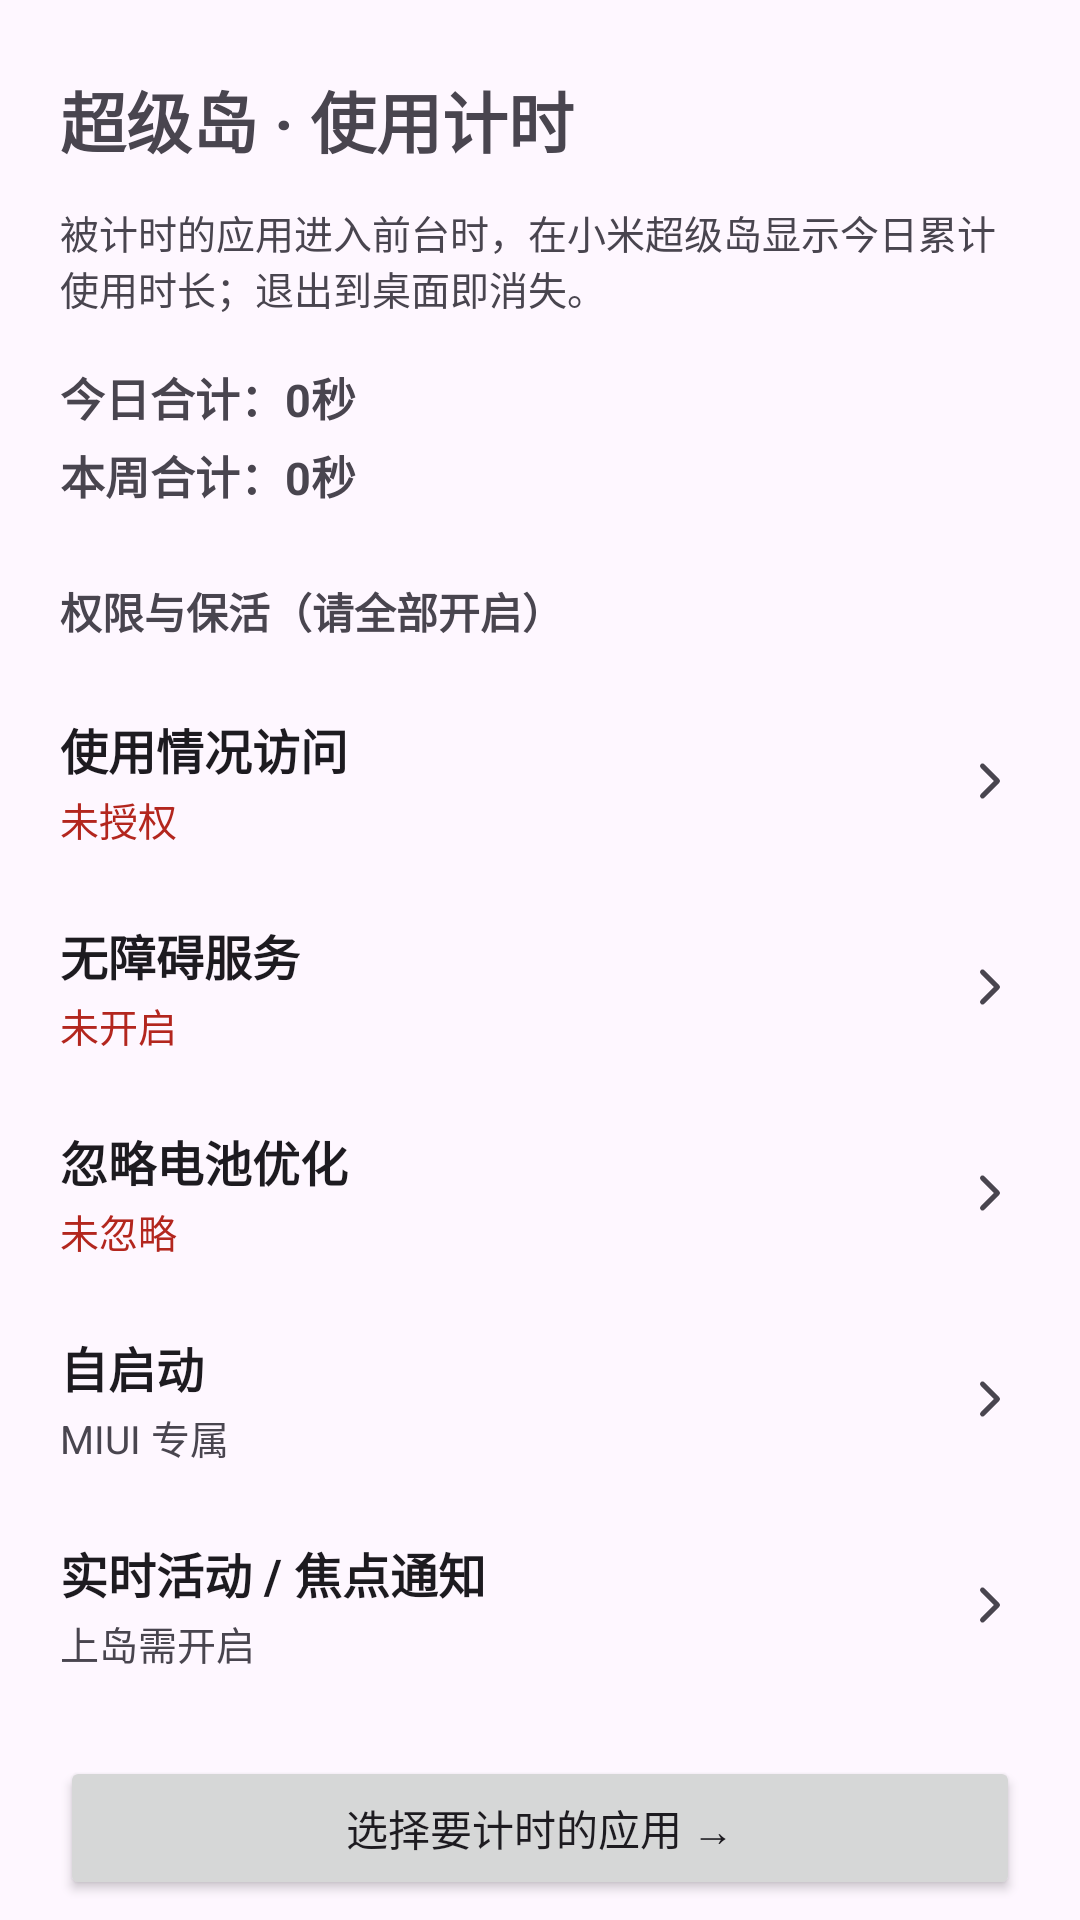

Write the Android layout XML for this screen, with the resource values it uses.
<!-- AndroidManifest.xml: application theme Theme.IslandTimer -->
<!-- res/layout/activity_main.xml -->
<?xml version="1.0" encoding="utf-8"?>
<androidx.core.widget.NestedScrollView xmlns:android="http://schemas.android.com/apk/res/android"
    android:layout_width="match_parent"
    android:layout_height="match_parent"
    android:fillViewport="true">

    <LinearLayout
        android:layout_width="match_parent"
        android:layout_height="wrap_content"
        android:orientation="vertical"
        android:paddingVertical="20dp">

        <LinearLayout
            android:layout_width="match_parent"
            android:layout_height="wrap_content"
            android:gravity="center_vertical"
            android:orientation="horizontal"
            android:paddingHorizontal="20dp">

            <TextView
                android:layout_width="0dp"
                android:layout_height="wrap_content"
                android:layout_weight="1"
                android:text="超级岛 · 使用计时"
                android:textSize="22sp"
                android:textStyle="bold" />

            <ImageButton
                android:id="@+id/btnMore"
                android:layout_width="40dp"
                android:layout_height="40dp"
                android:background="?attr/selectableItemBackgroundBorderless"
                android:contentDescription="更多选项"
                android:src="@drawable/ic_more_vert" />
        </LinearLayout>

        <TextView
            android:layout_width="wrap_content"
            android:layout_height="wrap_content"
            android:layout_marginHorizontal="20dp"
            android:layout_marginTop="8dp"
            android:text="被计时的应用进入前台时，在小米超级岛显示今日累计使用时长；退出到桌面即消失。"
            android:textSize="13sp" />

        <TextView
            android:id="@+id/tvTodayTotal"
            android:layout_width="wrap_content"
            android:layout_height="wrap_content"
            android:layout_marginHorizontal="20dp"
            android:layout_marginTop="16dp"
            android:text="今日合计：0秒"
            android:textSize="15sp"
            android:textStyle="bold" />

        <TextView
            android:id="@+id/tvWeekTotal"
            android:layout_width="wrap_content"
            android:layout_height="wrap_content"
            android:layout_marginHorizontal="20dp"
            android:layout_marginTop="4dp"
            android:text="本周合计：0秒"
            android:textSize="15sp"
            android:textStyle="bold" />

        <TextView
            android:layout_width="wrap_content"
            android:layout_height="wrap_content"
            android:layout_marginHorizontal="20dp"
            android:layout_marginTop="24dp"
            android:text="权限与保活（请全部开启）"
            android:textStyle="bold" />

        <LinearLayout
            android:id="@+id/btnUsage"
            android:layout_width="match_parent"
            android:layout_height="wrap_content"
            android:layout_marginTop="12dp"
            android:background="?attr/selectableItemBackground"
            android:clickable="true"
            android:focusable="true"
            android:gravity="center_vertical"
            android:orientation="horizontal"
            android:paddingHorizontal="20dp"
            android:paddingVertical="12dp">

            <LinearLayout
                android:layout_width="0dp"
                android:layout_height="wrap_content"
                android:layout_weight="1"
                android:orientation="vertical">

                <TextView
                    android:layout_width="wrap_content"
                    android:layout_height="wrap_content"
                    android:text="使用情况访问"
                    android:textColor="?attr/colorOnSurface"
                    android:textSize="16sp"
                    android:textStyle="bold" />

                <TextView
                    android:id="@+id/tvUsageStatus"
                    android:layout_width="wrap_content"
                    android:layout_height="wrap_content"
                    android:layout_marginTop="2dp"
                    android:text="未授权"
                    android:textColor="?attr/colorError"
                    android:textSize="13sp" />
            </LinearLayout>

            <ImageView
                android:layout_width="20dp"
                android:layout_height="20dp"
                android:importantForAccessibility="no"
                android:src="@drawable/ic_chevron_right" />
        </LinearLayout>

        <LinearLayout
            android:id="@+id/btnAccessibility"
            android:layout_width="match_parent"
            android:layout_height="wrap_content"
            android:background="?attr/selectableItemBackground"
            android:clickable="true"
            android:focusable="true"
            android:gravity="center_vertical"
            android:orientation="horizontal"
            android:paddingHorizontal="20dp"
            android:paddingVertical="12dp">

            <LinearLayout
                android:layout_width="0dp"
                android:layout_height="wrap_content"
                android:layout_weight="1"
                android:orientation="vertical">

                <TextView
                    android:layout_width="wrap_content"
                    android:layout_height="wrap_content"
                    android:text="无障碍服务"
                    android:textColor="?attr/colorOnSurface"
                    android:textSize="16sp"
                    android:textStyle="bold" />

                <TextView
                    android:id="@+id/tvAccessibilityStatus"
                    android:layout_width="wrap_content"
                    android:layout_height="wrap_content"
                    android:layout_marginTop="2dp"
                    android:text="未开启"
                    android:textColor="?attr/colorError"
                    android:textSize="13sp" />
            </LinearLayout>

            <ImageView
                android:layout_width="20dp"
                android:layout_height="20dp"
                android:importantForAccessibility="no"
                android:src="@drawable/ic_chevron_right" />
        </LinearLayout>

        <LinearLayout
            android:id="@+id/btnBattery"
            android:layout_width="match_parent"
            android:layout_height="wrap_content"
            android:background="?attr/selectableItemBackground"
            android:clickable="true"
            android:focusable="true"
            android:gravity="center_vertical"
            android:orientation="horizontal"
            android:paddingHorizontal="20dp"
            android:paddingVertical="12dp">

            <LinearLayout
                android:layout_width="0dp"
                android:layout_height="wrap_content"
                android:layout_weight="1"
                android:orientation="vertical">

                <TextView
                    android:layout_width="wrap_content"
                    android:layout_height="wrap_content"
                    android:text="忽略电池优化"
                    android:textColor="?attr/colorOnSurface"
                    android:textSize="16sp"
                    android:textStyle="bold" />

                <TextView
                    android:id="@+id/tvBatteryStatus"
                    android:layout_width="wrap_content"
                    android:layout_height="wrap_content"
                    android:layout_marginTop="2dp"
                    android:text="未忽略"
                    android:textColor="?attr/colorError"
                    android:textSize="13sp" />
            </LinearLayout>

            <ImageView
                android:layout_width="20dp"
                android:layout_height="20dp"
                android:importantForAccessibility="no"
                android:src="@drawable/ic_chevron_right" />
        </LinearLayout>

        <LinearLayout
            android:id="@+id/btnAutostart"
            android:layout_width="match_parent"
            android:layout_height="wrap_content"
            android:background="?attr/selectableItemBackground"
            android:clickable="true"
            android:focusable="true"
            android:gravity="center_vertical"
            android:orientation="horizontal"
            android:paddingHorizontal="20dp"
            android:paddingVertical="12dp">

            <LinearLayout
                android:layout_width="0dp"
                android:layout_height="wrap_content"
                android:layout_weight="1"
                android:orientation="vertical">

                <TextView
                    android:layout_width="wrap_content"
                    android:layout_height="wrap_content"
                    android:text="自启动"
                    android:textColor="?attr/colorOnSurface"
                    android:textSize="16sp"
                    android:textStyle="bold" />

                <TextView
                    android:layout_width="wrap_content"
                    android:layout_height="wrap_content"
                    android:layout_marginTop="2dp"
                    android:text="MIUI 专属"
                    android:textColor="?attr/colorOnSurfaceVariant"
                    android:textSize="13sp" />
            </LinearLayout>

            <ImageView
                android:layout_width="20dp"
                android:layout_height="20dp"
                android:importantForAccessibility="no"
                android:src="@drawable/ic_chevron_right" />
        </LinearLayout>

        <LinearLayout
            android:id="@+id/btnIsland"
            android:layout_width="match_parent"
            android:layout_height="wrap_content"
            android:background="?attr/selectableItemBackground"
            android:clickable="true"
            android:focusable="true"
            android:gravity="center_vertical"
            android:orientation="horizontal"
            android:paddingHorizontal="20dp"
            android:paddingVertical="12dp">

            <LinearLayout
                android:layout_width="0dp"
                android:layout_height="wrap_content"
                android:layout_weight="1"
                android:orientation="vertical">

                <TextView
                    android:layout_width="wrap_content"
                    android:layout_height="wrap_content"
                    android:text="实时活动 / 焦点通知"
                    android:textColor="?attr/colorOnSurface"
                    android:textSize="16sp"
                    android:textStyle="bold" />

                <TextView
                    android:layout_width="wrap_content"
                    android:layout_height="wrap_content"
                    android:layout_marginTop="2dp"
                    android:text="上岛需开启"
                    android:textColor="?attr/colorOnSurfaceVariant"
                    android:textSize="13sp" />
            </LinearLayout>

            <ImageView
                android:layout_width="20dp"
                android:layout_height="20dp"
                android:importantForAccessibility="no"
                android:src="@drawable/ic_chevron_right" />
        </LinearLayout>

        <Button
            android:id="@+id/btnManageApps"
            android:layout_width="match_parent"
            android:layout_height="wrap_content"
            android:layout_marginHorizontal="20dp"
            android:layout_marginTop="16dp"
            android:text="选择要计时的应用 →" />

        <Button
            android:id="@+id/btnStart"
            android:layout_width="match_parent"
            android:layout_height="wrap_content"
            android:layout_marginHorizontal="20dp"
            android:layout_marginTop="16dp"
            android:text="检查并启动" />
    </LinearLayout>
</androidx.core.widget.NestedScrollView>
<!-- resources referenced by this layout -->
<resources>
  <!-- drawable ic_chevron_right (drawable) -->
  <?xml version="1.0" encoding="utf-8"?>
  <vector xmlns:android="http://schemas.android.com/apk/res/android"
      android:width="20dp"
      android:height="20dp"
      android:viewportWidth="24"
      android:viewportHeight="24"
      android:autoMirrored="true">
      <path
          android:fillColor="#00000000"
          android:strokeColor="?attr/colorOnSurfaceVariant"
          android:strokeWidth="2"
          android:strokeLineCap="round"
          android:strokeLineJoin="round"
          android:pathData="M9,6 L15,12 L9,18" />
  </vector>
  <style name="Theme.IslandTimer" parent="Theme.Material3.DayNight.NoActionBar">
          <item name="snackbarStyle">@style/Widget.IslandTimer.Snackbar</item>
          <item name="snackbarTextViewStyle">@style/Widget.IslandTimer.Snackbar.TextView</item>
      </style>
  <style name="Widget.IslandTimer.Snackbar" parent="Widget.Material3.Snackbar">
          <item name="backgroundTint">@android:color/black</item>
      </style>
  <style name="Widget.IslandTimer.Snackbar.TextView" parent="Widget.Material3.Snackbar.TextView">
          <item name="android:textColor">@android:color/white</item>
      </style>
</resources>
